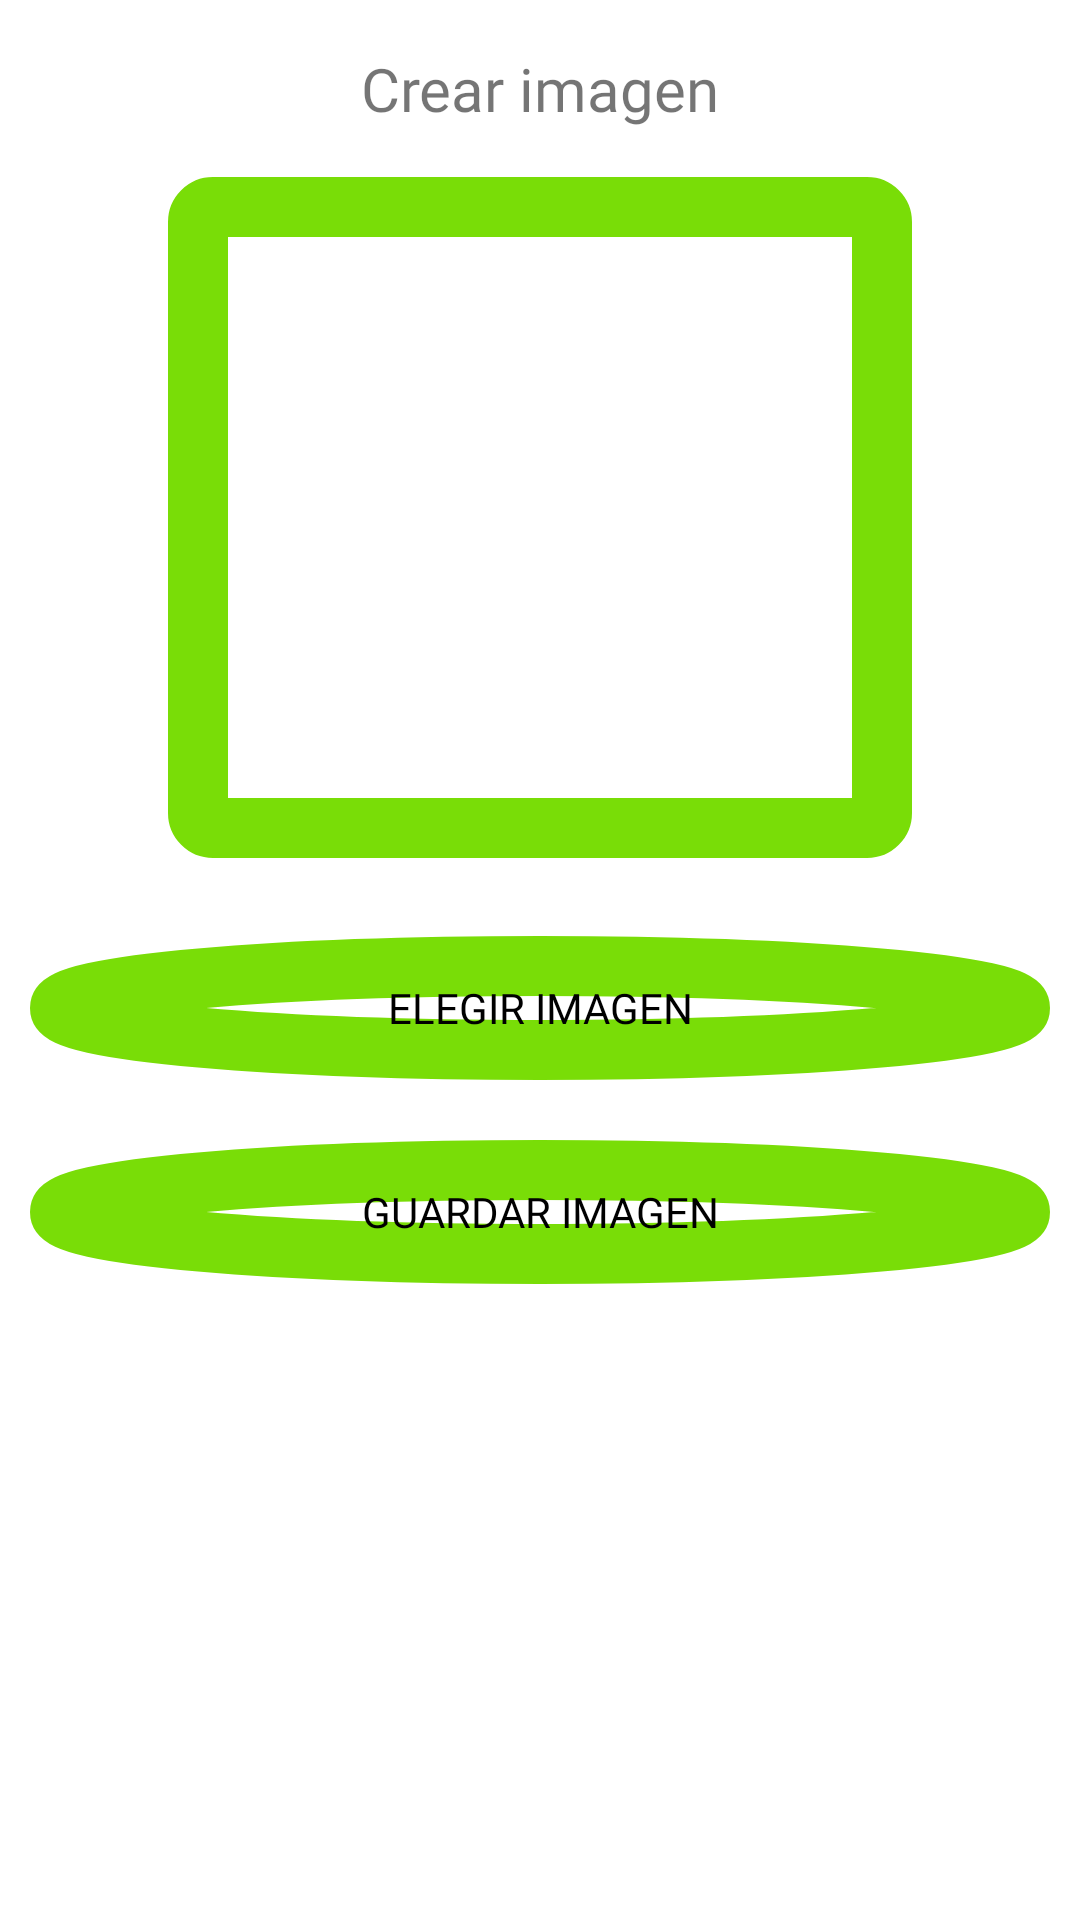

Produce the Android XML layout that renders to this screen, including the resource entries it uses.
<!-- AndroidManifest.xml: application theme Theme.ProyectoFinalAndroid -->
<!-- res/layout/fragment_create_image.xml -->
<?xml version="1.0" encoding="utf-8"?>
<LinearLayout xmlns:android="http://schemas.android.com/apk/res/android"
    xmlns:app="http://schemas.android.com/apk/res-auto"
    xmlns:tools="http://schemas.android.com/tools"
    android:layout_width="match_parent"
    android:layout_height="match_parent"
    android:orientation="vertical"
    tools:context=".ui.dashboard.FragmentDashBoard.CreateImageFragment">

    <TextView
        android:id="@+id/tvCreateImageTitle"
        android:layout_width="match_parent"
        android:layout_height="wrap_content"
        android:gravity="center"
        android:fontFamily="@font/minecraft"
        android:text="@string/txtCreateImg"
        android:layout_marginTop="@dimen/genMarg"
        android:layout_marginBottom="@dimen/genMarg"
        android:textSize="@dimen/genTitleSize"/>

    <ImageView
        android:id="@+id/ivPreVisualizadorImage"
        android:layout_width="@dimen/iVCreateWidth"
        android:layout_height="@dimen/iVCreateHeight"
        android:layout_marginBottom="@dimen/genMarg"
        android:background="@drawable/shape_imageview"
        tools:src="@tools:sample/avatars"
        android:layout_gravity="center"/>

    <Button
        android:id="@+id/btnChooseImage"
        style="@style/btnDash"
        android:background="@drawable/shape_btn"
        android:layout_width="match_parent"
        android:layout_height="wrap_content"
        android:layout_marginTop="@dimen/genMarg"
        android:text="@string/btnChooseImage" />
    <Button
        android:id="@+id/btnSaveImage"
        style="@style/btnDash"
        android:background="@drawable/shape_btn"
        android:layout_width="match_parent"
        android:layout_height="wrap_content"
        android:layout_marginTop="@dimen/genMarg"
        android:text="@string/btnSaveImage" />


</LinearLayout>
<!-- resources referenced by this layout -->
<resources>
  <dimen name="genMarg">16dp</dimen>
  <dimen name="genTitleSize">20sp</dimen>
  <dimen name="iVCreateHeight">227dp</dimen>
  <dimen name="iVCreateWidth">248dp</dimen>
  <!-- drawable shape_btn (drawable) -->
  <shape xmlns:android="http://schemas.android.com/apk/res/android" android:shape="oval">
      <size android:height="20dp"/>
      <stroke
          android:width="20dp"
          android:color="@color/secondaryColor" />
      <corners android:radius="5dp"/>
      <padding android:bottom="10dp" android:left="10dp" android:right="10dp" android:top="10dp"/>
  </shape>
  <!-- drawable shape_imageview (drawable) -->
  <?xml version="1.0" encoding="utf-8"?>
  <shape xmlns:android="http://schemas.android.com/apk/res/android">
      <stroke
          android:width="20dp"
          android:color="@color/secondaryColor"/>
      <corners android:radius="5dp"/>
      <padding android:bottom="10dp" android:left="10dp" android:right="10dp" android:top="10dp"/>
  </shape>
  <string name="btnChooseImage">Elegir imagen</string>
  <string name="btnSaveImage">Guardar imagen</string>
  <string name="txtCreateImg">Crear imagen</string>
  <style name="btnDash" parent="btn">
          <item name="android:layout_width">126dp</item>
          <item name="android:layout_height">73dp</item>
          <item name="android:layout_margin">10dp</item>
      </style>
  <style name="Theme.ProyectoFinalAndroid" parent="Theme.MaterialComponents.DayNight.DarkActionBar">
          <item name="colorPrimary">@color/primaryColor</item>
          <item name="colorPrimaryVariant">@color/primaryColorVariant</item>
          <item name="colorOnPrimary">@color/onPrimaryColor</item>
          
          <item name="colorSecondary">@color/secondaryColor</item>
          <item name="colorSecondaryVariant">@color/secondaryColorVariant</item>
          <item name="colorOnSecondary">@color/onSecondaryColor</item>
          
          <item name="android:statusBarColor">?attr/colorPrimaryVariant</item>
          
      </style>
  <color name="secondaryColor">#79DD07</color>
  <style name="btn">
          <item name="fontFamily">@font/minecraft</item>
          <item name="android:textColor">@color/black</item>
      </style>
  <color name="primaryColor">#00C853</color>
  <color name="primaryColorVariant">#43A047</color>
  <color name="onPrimaryColor">#FFFFFF</color>
  <color name="secondaryColorVariant">#65B2FF59</color>
  <color name="onSecondaryColor">#000000</color>
  <color name="black">#FF000000</color>
</resources>
